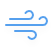
t = 0.00 s
t = 0.50 s: frame unchanged from t = 0.00 s, image omitted
t = 1.25 s: frame unchanged from t = 0.00 s, image omitted
t = 1.75 s: frame unchanged from t = 0.00 s, image omitted
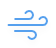
t = 2.25 s
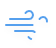
t = 3.00 s

The animated SVG that drew these frames (rendered in a browser with its animation timeline set to each time). Animation: 3 SMIL elements (animate=3); one cycle of 3.50 s, repeats indefinitely.

<?xml version="1.0" encoding="UTF-8"?>
<svg preserveAspectRatio="none" width="56" height="48" version="1.1" xmlns="http://www.w3.org/2000/svg">
  <defs>
    <filter id="blur" x="-.24684" y="-.27097" width="1.4937" height="1.6939">
      <feGaussianBlur in="SourceAlpha" stdDeviation="3" />
      <feOffset dx="0" dy="4" result="offsetblur" />
      <feComponentTransfer>
        <feFuncA slope="0.05" type="linear" />
      </feComponentTransfer>
      <feMerge>
        <feMergeNode />
        <feMergeNode in="SourceGraphic" />
      </feMerge>
    </filter>
  </defs>
  <g transform="translate(16 -2)" filter="url(#blur)">
    <g class="am-weather-wind" transform="translate(-16,10)" fill="none" stroke="#57A0EE" stroke-linecap="round"
      stroke-width="2">
      <path stroke-dasharray="150 10" d="M25.5 5A4 4 0 1 1 29 11H10">
        <animate attributeName="stroke-dashoffset" dur="3s" repeatCount="indefinite" values="0; 160" begin="0s" />
      </path>
      <path stroke-dasharray="144 16"
        d="M39.5 11A4 4 0 1 1 43 17H6">
        <animate attributeName="stroke-dashoffset" dur="3s" repeatCount="indefinite" values="0; 160" begin="0.5s" />
      </path>
      <path stroke-dasharray="150 10"
        d="M28.5 29A4 4 0 1 0 32 23H15">
        <animate attributeName="stroke-dashoffset" dur="3s" repeatCount="indefinite" values="0; 160" begin="0.25s" />
      </path>
    </g>
  </g>
</svg>